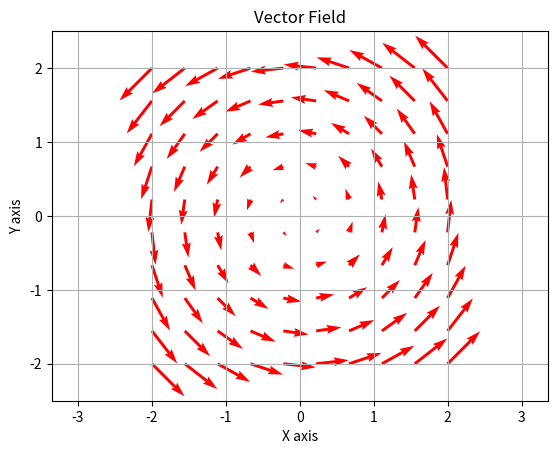

Write the Python code that produced this figure.
import matplotlib.pyplot as plt
import numpy as np

# 定义网格
x, y = np.meshgrid(np.linspace(-2, 2, 10), np.linspace(-2, 2, 10))

# 定义向量场函数
u = -y
v = x

# 绘制向量场
plt.quiver(x, y, u, v, color='r')

# 设置图形属性
plt.axis('equal')
plt.xlim(-2.5, 2.5)
plt.ylim(-2.5, 2.5)
plt.grid(True)
plt.xlabel("X axis")
plt.ylabel("Y axis")
plt.title("Vector Field")

# 显示图形
plt.show()